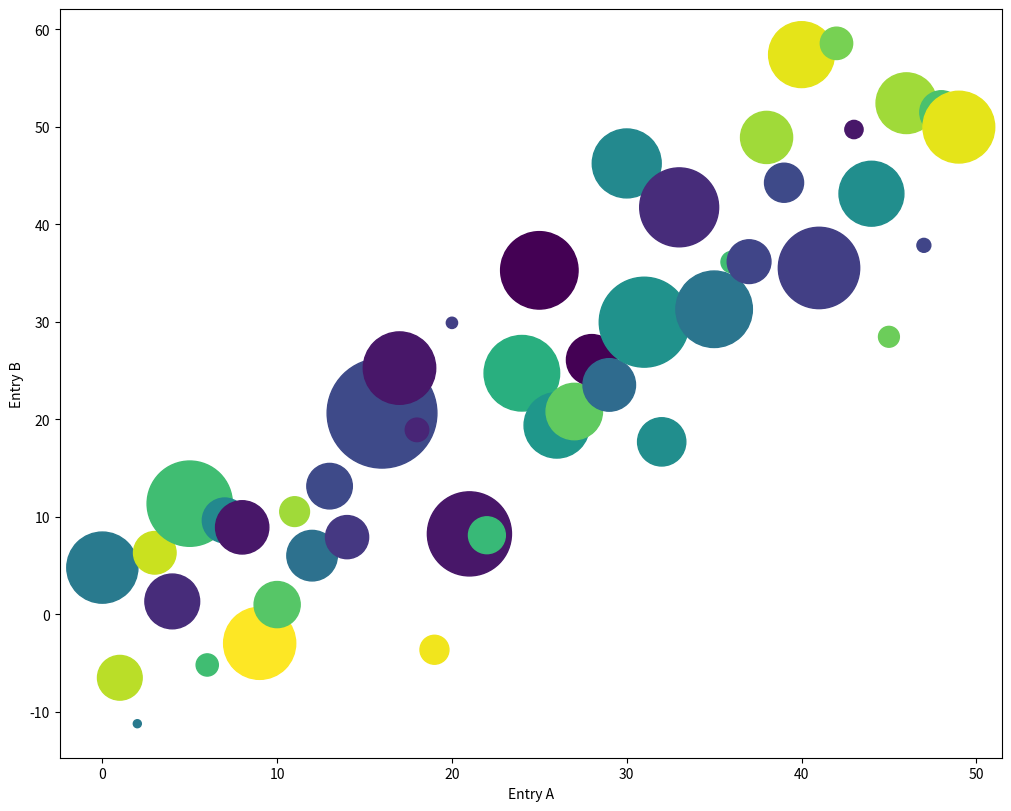

Generate this figure with matplotlib:
import matplotlib as mpl
import matplotlib.pyplot as plt
import numpy as np

np.random.seed(19680801)

radius_mult = 2000

data = {
    'a': np.arange(50),
    'c': np.random.randint(0,50,50),
    'd': np.abs(np.random.randn(50)) * radius_mult
}

data['b'] = data['a'] + 10 * np.random.randn(50)

fig, ax = plt.subplots(figsize=(10,8), layout='constrained')
ax.scatter('a', 'b', c='c', s='d', data=data)
ax.set_xlabel('Entry A')
ax.set_ylabel('Entry B')

plt.show()